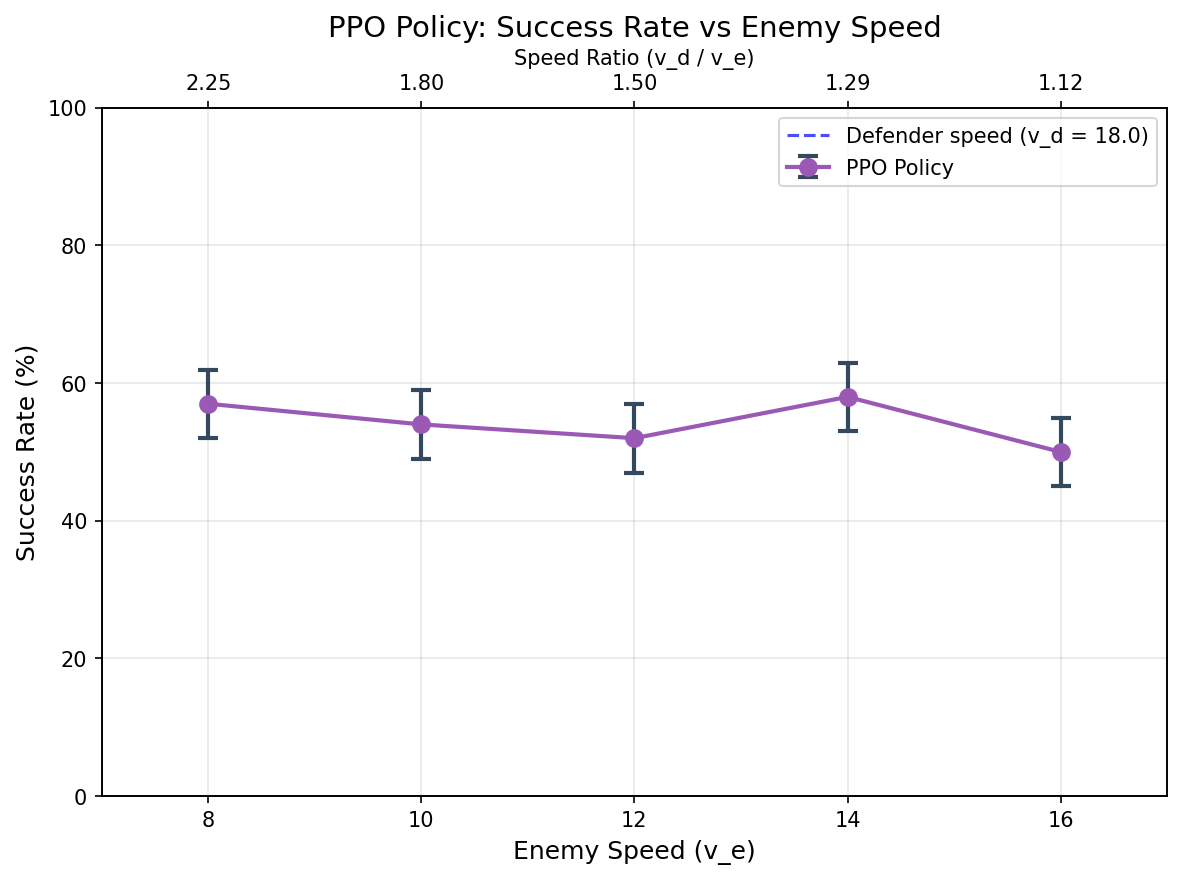

The table this chart was drawn from, first rows:
enemy_speed, defender_speed, speed_ratio, n_episodes, n_success, success_rate, success_se, failure_rate, timeout_rate, mean_episode_length, std_episode_length, mean_detection_time, mean_intercept_time, mean_min_enemy_soldier_dist
8.0, 18.0, 2.25, 100, 56, 0.57, 0.04951, 0.43, 0.0, 19.91, 4.257, 15.24, 18.6, 5.853
10.0, 18.0, 1.8, 100, 54, 0.54, 0.04984, 0.46, 0.0, 16.93, 4.846, 12.59, 15.81, 4.611
12.0, 18.0, 1.5, 100, 52, 0.52, 0.04996, 0.48, 0.0, 16.37, 5.829, 10.68, 14.37, 4.36
14.0, 18.0, 1.286, 100, 57, 0.58, 0.04936, 0.42, 0.0, 17.52, 9.354, 9.5, 15.6, 4.601
16.0, 18.0, 1.125, 100, 50, 0.5, 0.05, 0.5, 0.0, 19.73, 10.66, 8.44, 19.28, 3.773
